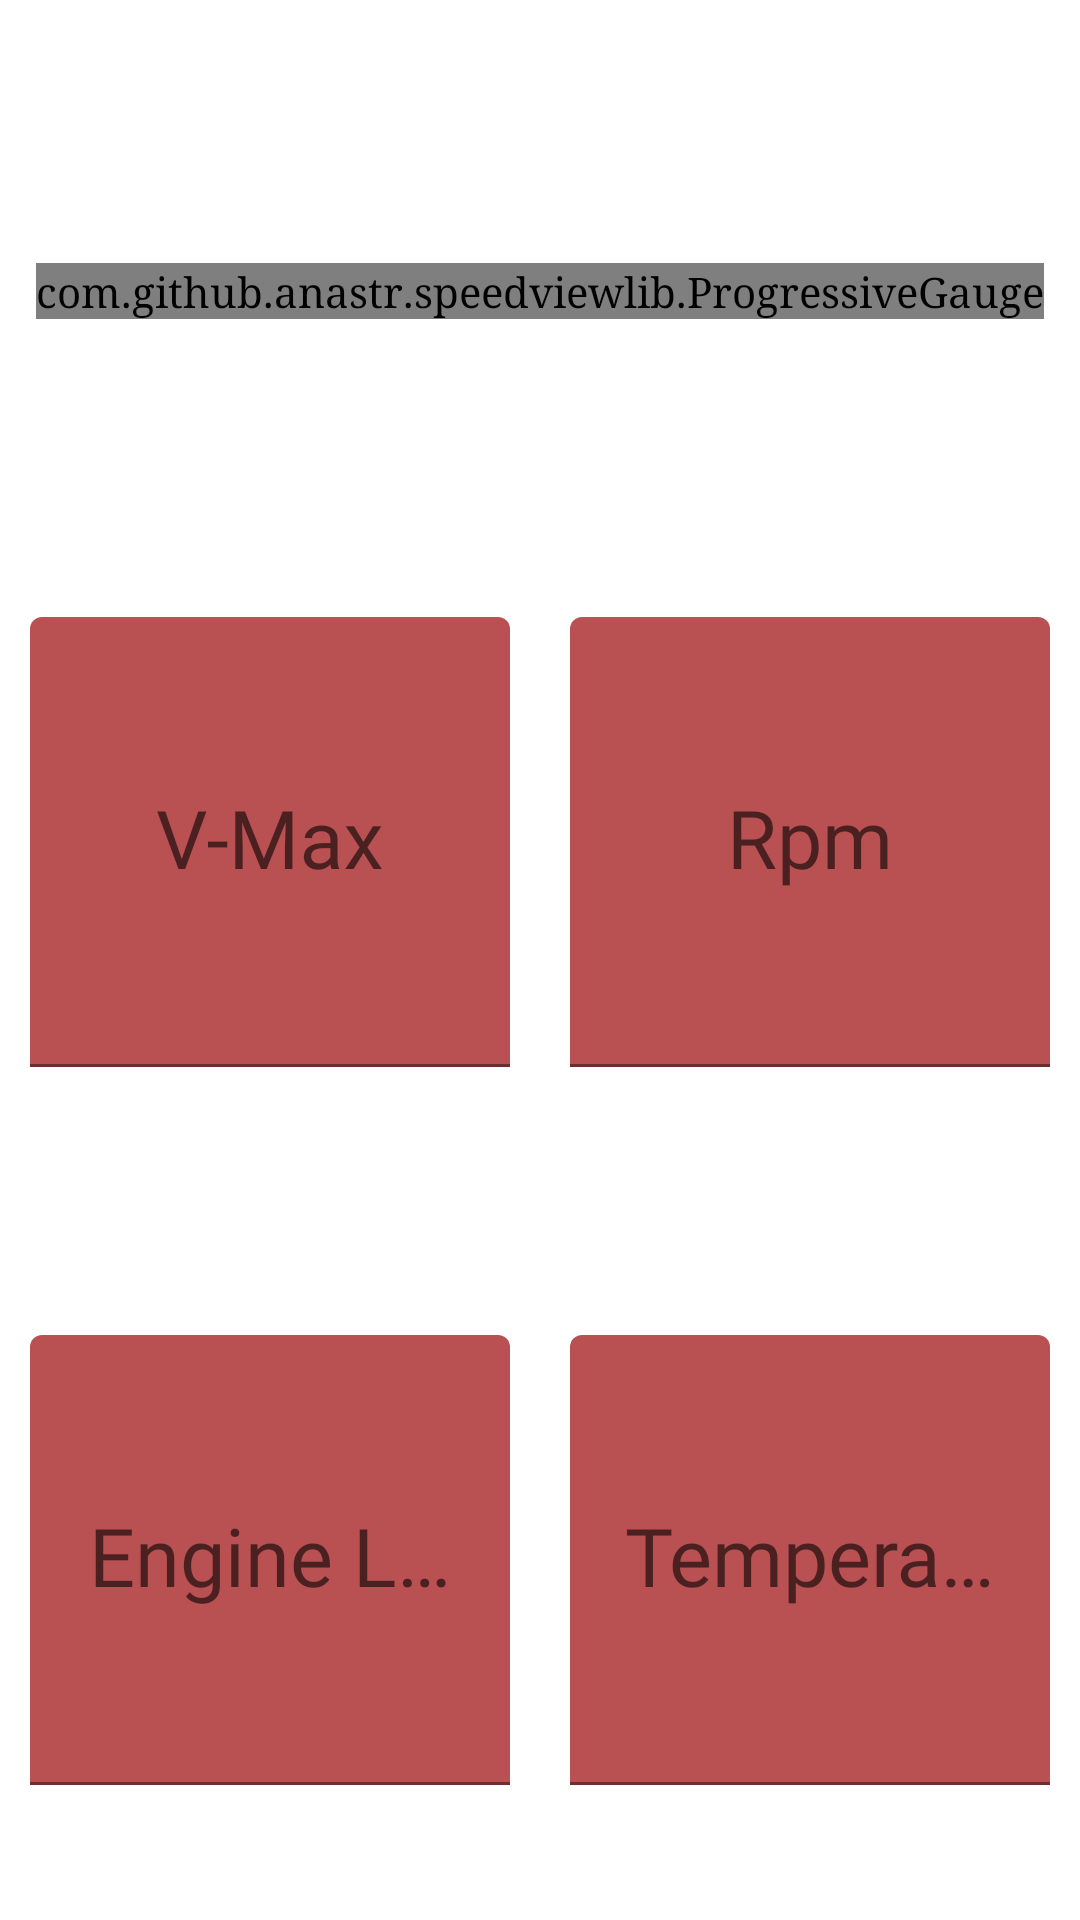

Here is an Android app screen rendered from its layout file. Give the layout XML and the strings, colors and styles it references.
<!-- AndroidManifest.xml: application theme AppTheme -->
<!-- res/layout/fragment_two.xml -->
<?xml version="1.0" encoding="utf-8"?>
<androidx.coordinatorlayout.widget.CoordinatorLayout xmlns:android="http://schemas.android.com/apk/res/android"
    xmlns:app="http://schemas.android.com/apk/res-auto"
    xmlns:tools="http://schemas.android.com/tools"
    android:id="@+id/twoFrag"
    android:layout_width="match_parent"
    android:layout_height="match_parent"
    tools:context=".TwoFragment">

    <RelativeLayout
        android:layout_width="match_parent"
        android:layout_height="match_parent">

        <LinearLayout xmlns:android="http://schemas.android.com/apk/res/android"
            xmlns:app="http://schemas.android.com/apk/res-auto"
            xmlns:tools="http://schemas.android.com/tools"
            android:layout_width="match_parent"
            android:layout_height="match_parent"
            android:orientation="vertical"
            tools:context=".MainActivity">


            <LinearLayout
                android:layout_width="match_parent"
                android:layout_height="wrap_content"
                android:layout_marginTop="43dp"
                android:layout_weight="1">

                <RelativeLayout
                    android:layout_width="match_parent"
                    android:layout_height="match_parent">

                    <com.github.anastr.speedviewlib.ProgressiveGauge
                        android:id="@+id/speedometer_sport"
                        android:layout_width="wrap_content"
                        android:layout_height="wrap_content"
                        android:layout_centerHorizontal="true"
                        android:layout_centerVertical="true"
                        android:layout_margin="10dp"
                        app:sv_speedTextPosition="BOTTOM_RIGHT"
                        app:sv_withTremble="false"
                        app:sv_speedometerColor="@color/lightMaterialRed"
                        app:sv_speedometerBackColor="@color/colorPrimary"
                        app:sv_speedTextColor="@color/white"
                        app:sv_unitTextColor="@color/white"
                        android:fontFamily="@font/abel_regular"


                        />


                </RelativeLayout>

            </LinearLayout>

            <LinearLayout
                android:layout_width="match_parent"
                android:layout_height="wrap_content"
                android:layout_marginTop="10dp"
                android:layout_weight="1">

                <RelativeLayout
                    android:layout_width="match_parent"
                    android:layout_height="match_parent"
                    android:layout_weight="1">

                    <com.google.android.material.textfield.TextInputLayout
                        android:layout_width="match_parent"
                        android:layout_height="wrap_content"
                        android:layout_margin="10dp"
                        android:layout_centerHorizontal="true"
                        android:layout_centerVertical="true"
                        android:hint="@string/vMaxString"
                        app:hintTextColor="@color/materialRed"
                        app:hintEnabled="true"
                        app:boxBackgroundColor="@color/lightMaterialRed">

                        <com.google.android.material.textfield.TextInputEditText
                            android:id="@+id/text_v_max"
                            style="@style/Widget.MaterialComponents.TextInputLayout.OutlinedBox"
                            android:layout_width="match_parent"
                            android:layout_height="150dp"
                            android:clickable="false"
                            android:cursorVisible="false"
                            android:focusable="false"
                            android:focusableInTouchMode="false"
                            android:textColor="@color/materialRed"
                            android:textSize="27sp"
                            android:inputType="textMultiLine"
                            android:textAlignment="center"
                            android:gravity="center"
                            android:ellipsize="start"
                            android:fontFamily="@font/abel_regular"

                            />


                    </com.google.android.material.textfield.TextInputLayout>


                </RelativeLayout>

                <RelativeLayout
                    android:layout_width="match_parent"
                    android:layout_height="match_parent"
                    android:layout_weight="1">

                    <com.google.android.material.textfield.TextInputLayout
                        android:layout_width="match_parent"
                        android:layout_height="wrap_content"
                        android:layout_margin="10dp"
                        android:layout_centerHorizontal="true"
                        android:layout_centerVertical="true"
                        android:hint="@string/drehzahl"
                        app:hintTextColor="@color/materialRed"
                        app:hintEnabled="true"
                        app:boxBackgroundColor="@color/lightMaterialRed">

                        <com.google.android.material.textfield.TextInputEditText
                            android:id="@+id/text_rpm"
                            style="@style/Widget.MaterialComponents.TextInputLayout.OutlinedBox"
                            android:layout_width="match_parent"
                            android:layout_height="150dp"
                            android:clickable="false"
                            android:cursorVisible="false"
                            android:focusable="false"
                            android:focusableInTouchMode="false"
                            android:textColor="@color/materialRed"
                            android:textColorHint="@color/materialRed"
                            android:textSize="27sp"
                            android:inputType="textMultiLine"
                            android:textAlignment="center"
                            android:gravity="center"
                            android:ellipsize="start"
                            android:fontFamily="@font/abel_regular"

                            />


                    </com.google.android.material.textfield.TextInputLayout>


                </RelativeLayout>

            </LinearLayout>

            <LinearLayout
                android:layout_width="match_parent"
                android:layout_height="wrap_content"
                android:layout_weight="1">

                <RelativeLayout
                    android:layout_width="match_parent"
                    android:layout_height="match_parent"
                    android:layout_weight="1">

                    <com.google.android.material.textfield.TextInputLayout
                        android:layout_width="match_parent"
                        android:layout_height="wrap_content"
                        android:layout_margin="10dp"
                        android:layout_centerHorizontal="true"
                        android:layout_centerVertical="true"
                        android:hint="@string/engineLoadString"
                        app:hintTextColor="@color/materialRed"
                        app:hintEnabled="true"
                        app:boxBackgroundColor="@color/lightMaterialRed">

                        <com.google.android.material.textfield.TextInputEditText
                            android:id="@+id/text_engine_load"
                            style="@style/Widget.MaterialComponents.TextInputLayout.OutlinedBox"
                            android:layout_width="match_parent"
                            android:layout_height="150dp"
                            android:clickable="false"
                            android:cursorVisible="false"
                            android:focusable="false"
                            android:focusableInTouchMode="false"
                            android:textColor="@color/materialRed"
                            android:textColorHint="@color/materialRed"
                            android:textSize="27sp"
                            android:inputType="textMultiLine"
                            android:textAlignment="center"
                            android:gravity="center"
                            android:ellipsize="start"
                            android:fontFamily="@font/abel_regular"

                            />


                    </com.google.android.material.textfield.TextInputLayout>


                </RelativeLayout>

                <RelativeLayout
                    android:layout_width="match_parent"
                    android:layout_height="match_parent"
                    android:layout_weight="1">

                    <com.google.android.material.textfield.TextInputLayout
                        android:layout_width="match_parent"
                        android:layout_height="wrap_content"
                        android:layout_margin="10dp"
                        android:layout_centerHorizontal="true"
                        android:layout_centerVertical="true"
                        android:hint="@string/temperatureString"
                        app:hintTextColor="@color/materialRed"
                        app:hintEnabled="true"
                        app:boxBackgroundColor="@color/lightMaterialRed">

                        <com.google.android.material.textfield.TextInputEditText
                            android:id="@+id/text_temperature"
                            style="@style/Widget.MaterialComponents.TextInputLayout.OutlinedBox"
                            android:layout_width="match_parent"
                            android:layout_height="150dp"
                            android:clickable="false"
                            android:cursorVisible="false"
                            android:focusable="false"
                            android:focusableInTouchMode="false"
                            android:textColor="@color/materialRed"
                            android:textColorHint="@color/materialRed"
                            android:textSize="27sp"
                            android:inputType="textMultiLine"
                            android:textAlignment="center"
                            android:gravity="center"
                            android:ellipsize="start"
                            android:fontFamily="@font/abel_regular"

                            />


                    </com.google.android.material.textfield.TextInputLayout>


                </RelativeLayout>

            </LinearLayout>


        </LinearLayout>


    </RelativeLayout>


</androidx.coordinatorlayout.widget.CoordinatorLayout>
<!-- resources referenced by this layout -->
<resources>
  <color name="colorPrimary">#125688</color>
  <color name="lightMaterialRed">#B95052</color>
  <color name="materialRed">#500404</color>
  <color name="white">#FFFFFF</color>
  <string name="drehzahl">Rpm</string>
  <string name="engineLoadString">Engine Load</string>
  <string name="temperatureString">Temperature</string>
  <string name="vMaxString">V-Max</string>
  <style name="AppTheme" parent="Theme.MaterialComponents.Light.NoActionBar">
          
          <item name="colorPrimary">@color/colorPrimary</item>
          <item name="colorPrimaryDark">@color/colorPrimaryDark</item>
          <item name="colorSecondary">@color/lightColorPrimary</item>
          <item name="colorAccent">@color/colorPrimary</item>
          <item name="android:typeface">serif</item>
      </style>
  <color name="colorPrimaryDark">#01579b</color>
  <color name="lightColorPrimary">#3D92CF</color>
</resources>
